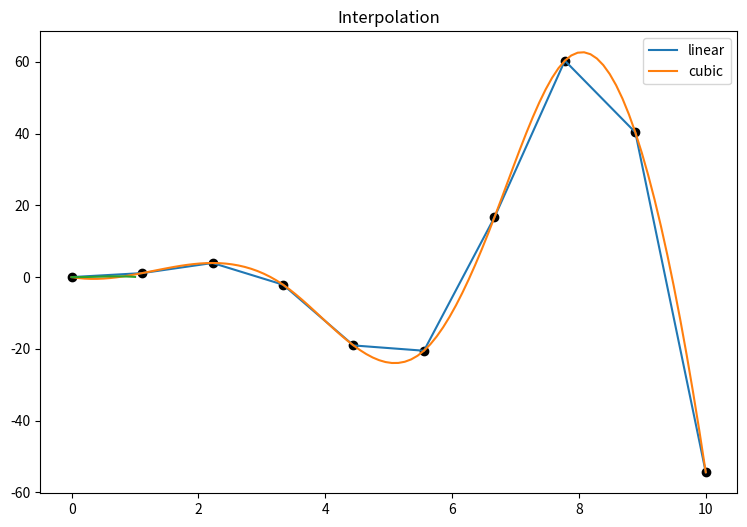

Here is the Python script that generated this plot: (Note: this script raises an exception after producing the figure.)
"""
SciPy demo

[redacted]
Created 27/10/2022
"""

import matplotlib.pyplot as plt
import numpy as np
import scipy


plt.rcParams['figure.figsize'] = (9, 6)
plt.rcParams['mathtext.fontset'] = 'custom'
plt.rcParams['mathtext.it'] = 'Times New Roman:italic'


def optimisation():
	"""
	Minimise f(x,y) = (x-1)^2 + (y-2.5)^2 subject to:

	- x - 2y + 2 >= 0
	- -x - 2y + 6 >= 0
	- -x + 2y + 2 >= 0
	- x, y >= 0
	"""

	f = lambda x: (x[0] - 1) ** 2 + (x[1] - 2.5) ** 2
	constraints = (
		{'type': 'ineq', 'fun': lambda x: x[0] - 2 * x[1] + 2},
		{'type': 'ineq', 'fun': lambda x: -x[0] - 2 * x[1] + 6},
		{'type': 'ineq', 'fun': lambda x: -x[0] + 2 * x[1] + 2}
	)
	bounds = ((0, None), (0, None))
	res = scipy.optimize.minimize(f, x0=(2, 0), bounds=bounds, constraints=constraints)
	print(res)


def interpolation():
	x = np.linspace(0, 10, 10)
	y = x ** 2 * np.sin(x)
	x_dense = np.linspace(0, 10, 100)

	f_linear = scipy.interpolate.interp1d(x, y)
	f_cubic = scipy.interpolate.interp1d(x, y, kind='cubic')
	y_dense_linear = f_linear(x_dense)
	y_dense_cubic = f_cubic(x_dense)

	plt.scatter(x, y, color='black')
	plt.plot(x_dense, y_dense_linear, label='linear')
	plt.plot(x_dense, y_dense_cubic, label='cubic')
	plt.legend()
	plt.title('Interpolation')
	plt.show()


def derivation():
	f = lambda x: x ** 2 * np.sin(3 * x) * np.exp(-x)
	x = np.linspace(0, 1, 100)

	plt.plot(x, f(x), label='f(x)')
	plt.plot(x, scipy.misc.derivative(f, x, 1e-6), label="f'(x)")
	plt.plot(x, scipy.misc.derivative(f, x, 1e-6, n=2), label="f''(x)")
	plt.legend()
	plt.title('Derivation')
	plt.show()


def integration():
	f = lambda x: np.sin(x ** 0.5) * np.exp(-x)
	x = np.linspace(0, 2 * np.pi, 100)
	y = f(x)

	res = scipy.integrate.quad(f, 0, 2 * np.pi)
	plt.plot(x, y)
	plt.title(f'Integration\nArea = {res[0]}, error = {res[1]}')
	plt.fill_between(x, y, color='tab:blue', alpha=0.2)
	plt.show()


def curve_fitting():
	"""
	The equation for spring motion is y(t) = Acos(wt + phi). We want to find the natural frequency
	of oscillation (w) for a spring.
	"""

	# The following lab data is collected, to be used to determine A, w, phi:

	t_data = np.array([0.0000, 0.3448, 0.6897, 1.0345, 1.3793, 1.7241, 2.0690, 2.4138, 2.7586,
		3.1034, 3.4483, 3.7931, 4.1379, 4.4828, 4.8276, 5.1724, 5.5172, 5.8621, 6.2069, 6.5517,
		6.8966, 7.2414, 7.5862, 7.9310, 8.2759, 8.6207, 8.9655, 9.3103, 9.6552, 10.0000])
	y_data = np.array([4.3303, 1.6114, -2.1542, -3.9014, -1.6726, 2.1688, 3.8664, 1.8519, -1.8489,
		-3.9656, -2.1339, 1.5943, 4.0615, 1.8930, -1.7687, -4.2679, -2.4687, 1.3702, 4.2495, 2.2704,
		-1.5030, -3.4677, -2.5085, 1.2002, 3.8163, 2.9151, -1.2457, -3.7272, -2.5455, 0.8726])

	plt.plot(t_data, y_data, 'o--')
	plt.xlabel(r'$t$')
	plt.ylabel(r'$y$')
	plt.title('Sampled data')
	plt.show()

	f = lambda t, A, w, phi: A * np.cos(w * t + phi)

	# Initial guesses:

	A = 4
	w = np.pi
	phi = 0

	curve_fit = scipy.optimize.curve_fit(f, t_data, y_data, p0=(A, w, phi))
	optimal_params = curve_fit[0]
	param_covariance = curve_fit[1]
	A_opt, w_opt, phi_opt = optimal_params
	A_error, w_error, phi_error = np.diag(param_covariance) ** 0.5

	# Plot function with optimal found params
	t = np.linspace(0, 10, 500)
	y = f(t, A_opt, w_opt, phi_opt)
	plt.plot(t, y)
	plt.xlabel(r'$t$')
	plt.ylabel(r'$y$')
	plt.title(f'Fitted curve\n'
		fr'$A, \omega, \phi$ = {A_opt:.4f}, {w_opt:.4f}, {phi_opt:.4f}'
		f'\nErrors = {A_error:.4f}, {w_error:.4f}, {phi_error:.4f}')
	plt.show()


if __name__ == '__main__':
	print('----- Optimisation -----')
	optimisation()
	print('\n----- Interpolation -----')
	interpolation()
	print('\n----- Derivation -----')
	derivation()
	print('\n----- Integration -----')
	integration()
	print('\n----- Curve fitting -----')
	curve_fitting()
